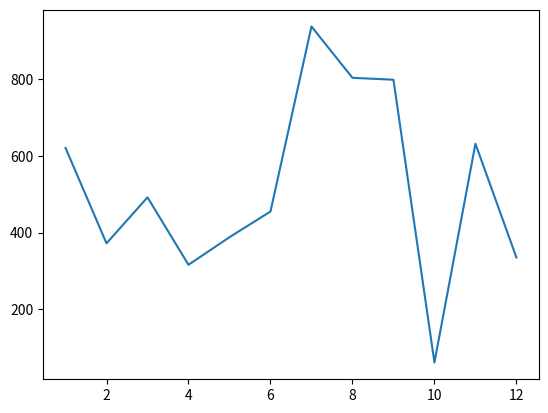

Python code for this plot:
# Importa el módulo 'random' de la biblioteca estándar de Python; proporciona funciones para la generación de números pseudoaleatorios.
import random
# Importa el submódulo 'pyplot' de Matplotlib bajo el alias 'plt'; ofrece la interfaz gráfica para crear y personalizar visualizaciones.
from matplotlib import pyplot as plt

# Comentario indicativo original del script para ubicar el desarrollo del código.
# Add your code below:
# Crea un objeto 'range' con enteros de 1 a 12 (el 13 es excluyente); define los valores del eje horizontal (eje X) del gráfico.
numbers_a = range(1, 13)
# Genera una lista de 12 números enteros aleatorios entre 1 y 1000 mediante comprensión de listas; establece las coordenadas del eje vertical (eje Y).
numbers_b = [random.randint(1, 1000) for i in range(12)]
# Relaciona los pares ordenados (X, Y) de 'numbers_a' y 'numbers_b' para trazar una gráfica de líneas; construye la figura en memoria.
plt.plot(numbers_a, numbers_b)
# Renderiza y muestra en pantalla la ventana del gráfico generado; concluye el proceso de visualización del lienzo.
plt.show()
